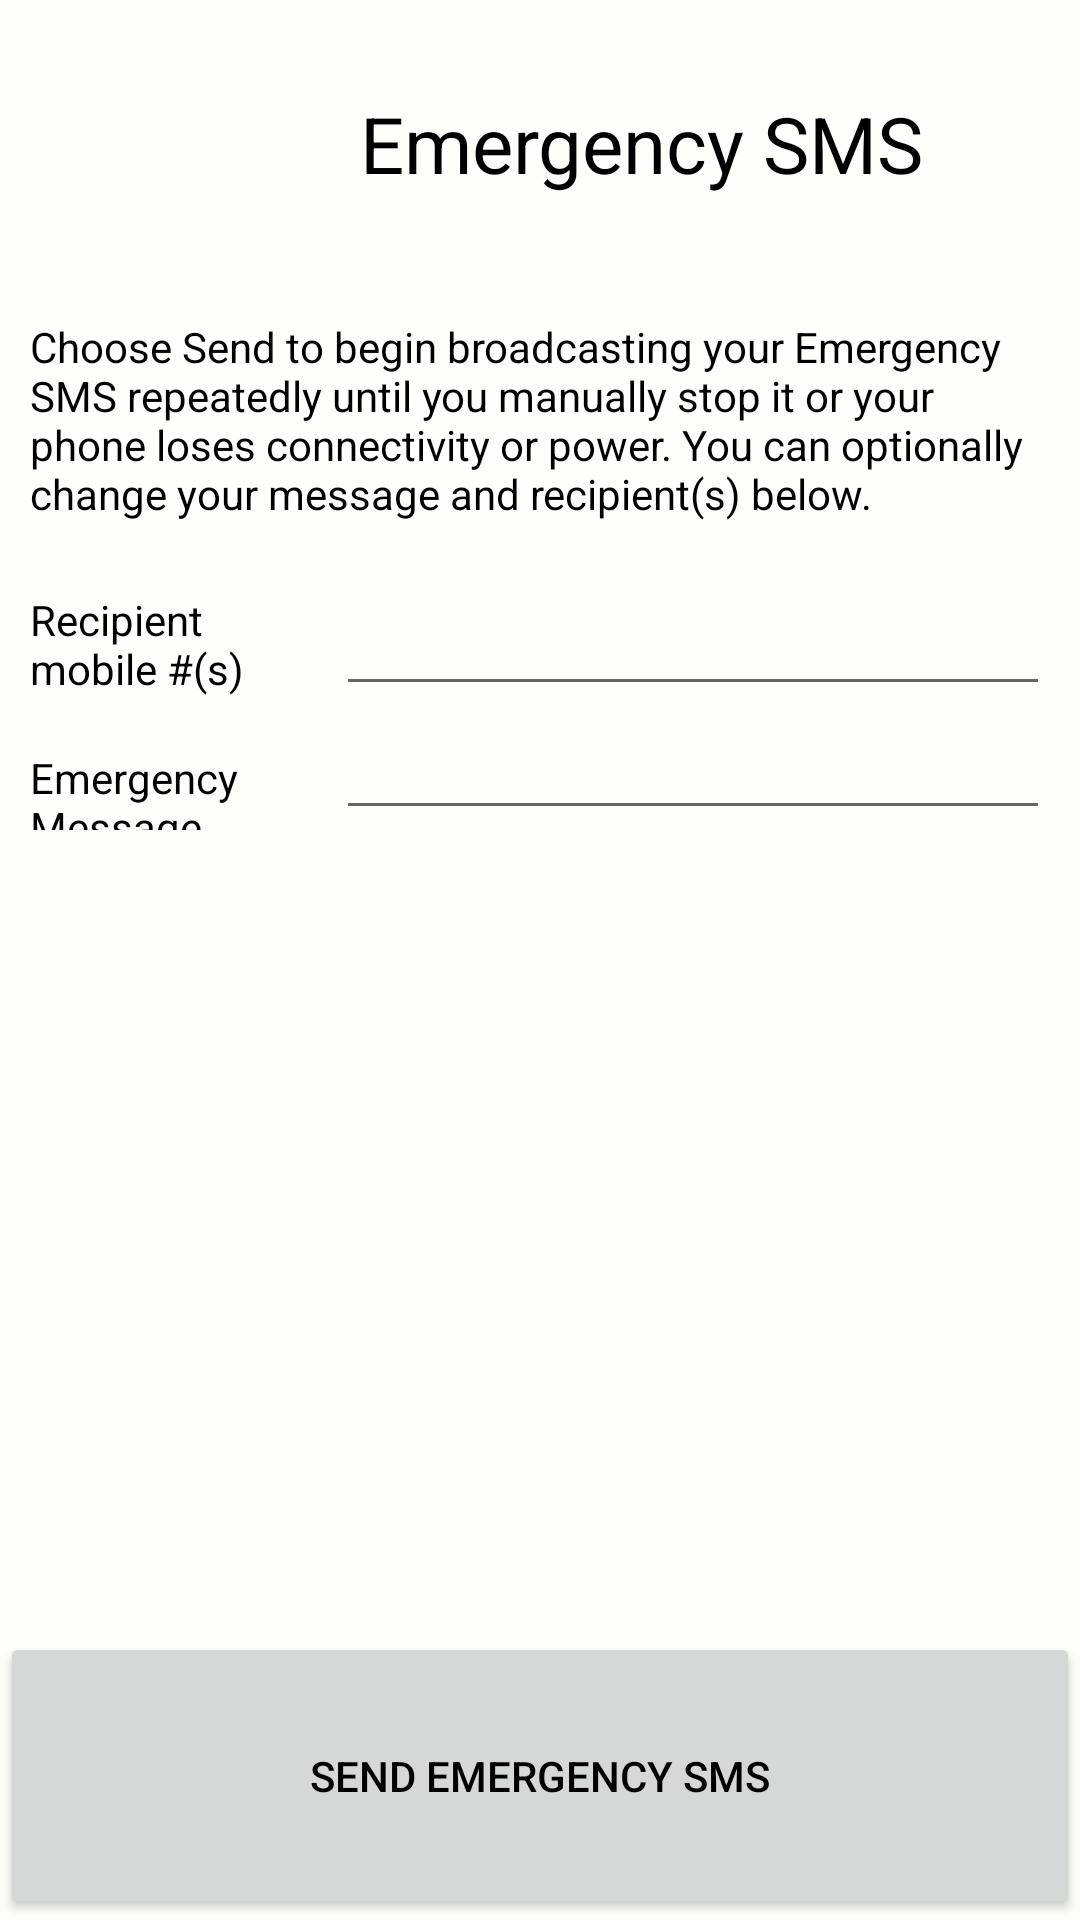

Write the Android layout XML for this screen, with the resource values it uses.
<!-- AndroidManifest.xml: activity theme Theme.AppCompat.Light.NoActionBar.White -->
<!-- res/layout/shout.xml -->
<LinearLayout xmlns:android="http://schemas.android.com/apk/res/android"
    android:layout_width="fill_parent"
    android:layout_height="fill_parent"
    android:orientation="vertical"
    android:weightSum="1.0" >

    <LinearLayout
        android:layout_width="fill_parent"
        android:layout_height="0dip"
        android:layout_weight="0.15"
        android:gravity="center_vertical"
        android:orientation="horizontal"
        android:weightSum="1.0" >

        <ImageView
            android:layout_width="0dip"
            android:layout_height="wrap_content"
            android:layout_marginLeft="20dip"
            android:layout_marginRight="20dip"
            android:layout_weight="0.25"
            android:src="@drawable/sm3cropped" />

        <TextView
            android:id="@+id/shoutTitle"
            android:layout_width="0dip"
            android:layout_height="wrap_content"
            android:layout_weight="0.75"
            android:text="@string/KEY_EMERGENCY_SMS_TITLE"
            android:textColor="#ff000000"
            android:textSize="26sp" />
    </LinearLayout>

    <LinearLayout
        android:id="@+id/panicMsgHolder"
        android:layout_width="fill_parent"
        android:layout_height="0dip"
        android:layout_weight="0.7"
        android:orientation="vertical"
        android:padding="10dip" >

        <TextView
            android:layout_width="fill_parent"
            android:layout_height="wrap_content"
            android:layout_marginBottom="20dip"
            android:text="@string/KEY_EMERGENCY_SMS_INTRO"
            android:textColor="#ff000000" />

        <LinearLayout
            android:layout_width="fill_parent"
            android:layout_height="wrap_content"
            android:gravity="center_vertical"
            android:orientation="horizontal"
            android:weightSum="1.0" >

            <TextView
                android:id="@+id/configuredFriends"
                android:layout_width="0dip"
                android:layout_height="wrap_content"
                android:layout_weight="0.3"
                android:text="@string/KEY_EMERGENCY_SMS_RECIPIENT_MOBILE"
                android:textColor="#ff000000" />

            <EditText
                android:id="@+id/configuredFriendsText"
                android:layout_width="0dip"
                android:layout_height="wrap_content"
                android:layout_weight="0.7" />
        </LinearLayout>

        <LinearLayout
            android:layout_width="fill_parent"
            android:layout_height="wrap_content"
            android:orientation="horizontal"
            android:weightSum="1.0" >

            <TextView
                android:id="@+id/panicMessage"
                android:layout_width="0dip"
                android:layout_height="wrap_content"
                android:layout_gravity="top"
                android:layout_weight="0.3"
                android:text="@string/KEY_EMERGENCY_SMS_EMERGENCY_MSG"
                android:textColor="#ff000000" />

            <EditText
                android:id="@+id/panicMessageText"
                android:layout_width="0dip"
                android:layout_height="wrap_content"
                android:layout_weight="0.7" />
        </LinearLayout>
    </LinearLayout>

    <Button
        android:id="@+id/shoutBtn"
        android:layout_width="fill_parent"
        android:layout_height="0dip"
        android:layout_weight="0.15"
        android:text="@string/KEY_EMERGENCY_SMS_SEND_BUTTON" />

</LinearLayout>
<!-- resources referenced by this layout -->
<resources>
  <string name="KEY_EMERGENCY_SMS_EMERGENCY_MSG">Emergency Message</string>
  <string name="KEY_EMERGENCY_SMS_INTRO">Choose Send to begin broadcasting your Emergency SMS repeatedly until you manually stop it or your phone loses connectivity or power.  You can optionally change your message and recipient(s) below.</string>
  <string name="KEY_EMERGENCY_SMS_RECIPIENT_MOBILE">Recipient\nmobile #(s)</string>
  <string name="KEY_EMERGENCY_SMS_SEND_BUTTON">Send Emergency SMS</string>
  <string name="KEY_EMERGENCY_SMS_TITLE">Emergency SMS</string>
  <style name="Theme.AppCompat.Light.NoActionBar.White" parent="@style/Theme.AppCompat.Light.NoActionBar">
          <item name="windowNoTitle">true</item>
          <item name="windowActionBar">false</item>
          <item name="android:background">#fffefefb</item>
          <item name="android:textColor">@android:color/black</item>
      </style>
</resources>
